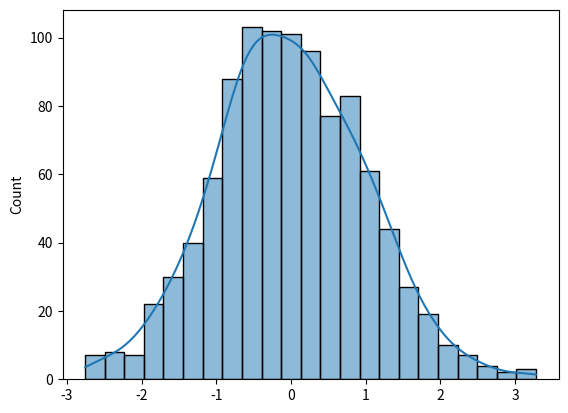

This chart was generated by the following Python code:
from numpy import random
import matplotlib.pyplot as plt
import seaborn as sns

##### normal distribution
### the normal method in random
x = random.normal(size=(2, 3))
print(x)

### generate a random normal distribution of size 2X3 with mean at 1 and SD of 2
x = random.normal(loc=1, scale=2, size=(2, 3))
print(x)


##### visualization of Normal Distribution
# sns.distplot(random.normal(size=1000), hist=False)
sns.histplot(random.normal(size=1000), kde=True)
plt.show()
